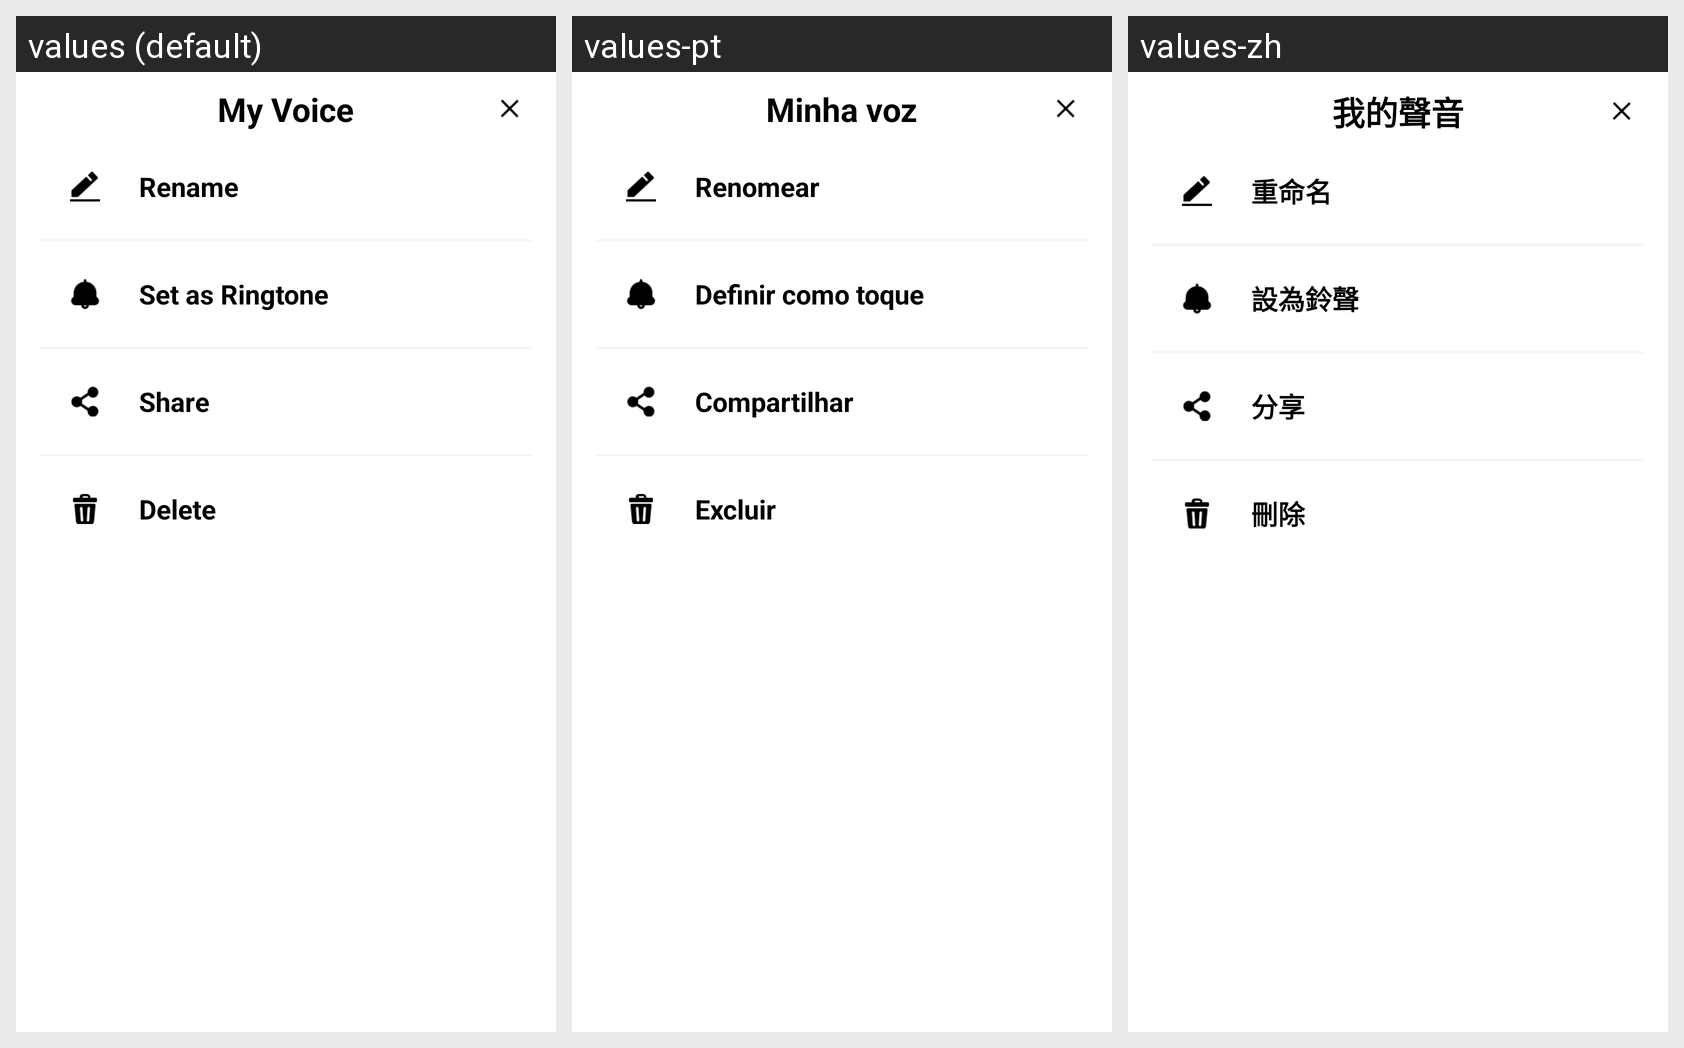

Locale-by-locale string values for the Android screen shown in this grid:
Android screen res/layout/dialog_menu.xml rendered under 3 locales, left to right: values (default), values-pt, values-zh. Device: Nexus 5 (rendered at 1080×1920; each locale shown at half size, 540×960, under a caption strip naming it); theme Theme.TestVoiceJava.
Other locales in the repository, not shown: values-ar, values-bn, values-de, values-es, values-fr, values-hi, values-ja, values-ru, values-ur.
Strings drawn on this screen, with the default value and each locale's value (text and hints the layout hard-codes, and strings that could not be matched under every locale, appear in the picture but are not listed):

my_voice
  values: My Voice
  values-pt: Minha voz
  values-zh: 我的聲音

rename
  values: Rename
  values-pt: Renomear
  values-zh: 重命名

set_as_ringtone
  values: Set as Ringtone
  values-pt: Definir como toque
  values-zh: 設為鈴聲

share
  values: Share
  values-pt: Compartilhar
  values-zh: 分享

delete
  values: Delete
  values-pt: Excluir
  values-zh: 刪除
